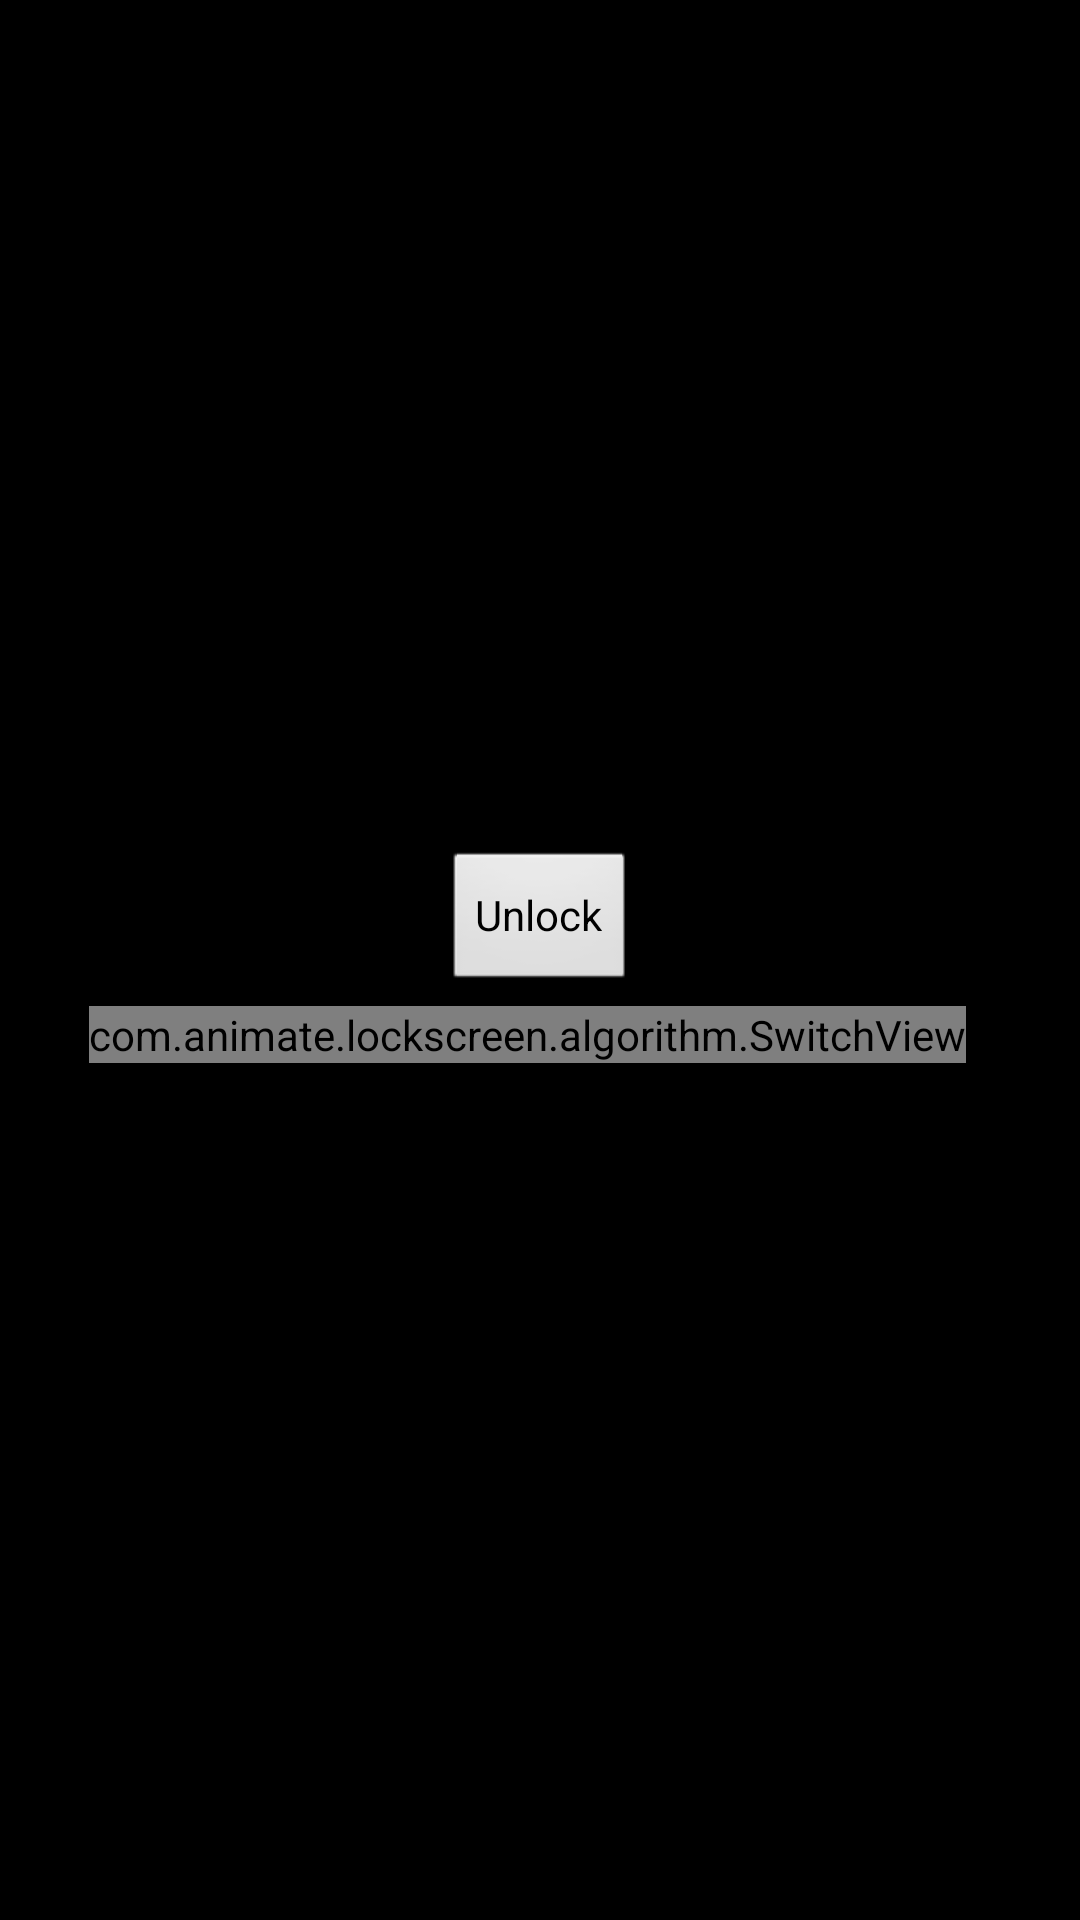

Here is an Android app screen rendered from its layout file. Give the layout XML and the strings, colors and styles it references.
<!-- AndroidManifest.xml: activity theme android:Theme.NoTitleBar.Fullscreen -->
<!-- res/layout/lock_screen.xml -->
<LinearLayout xmlns:android="http://schemas.android.com/apk/res/android"
    xmlns:tools="http://schemas.android.com/tools"
    xmlns:mySwitch="http://schemas.android.com/apk/res-auto"
    android:layout_width="match_parent"
    android:layout_height="match_parent"
    android:gravity="center"
    android:orientation="vertical" >

    <Button
        android:id="@+id/btnUnlock"
        android:layout_width="wrap_content"
        android:layout_height="wrap_content"
        android:text="Unlock" />

    <com.animate.lockscreen.algorithm.SwitchView
        android:id="@+id/switch3"
        style="@style/mySwitchStyle"
        android:layout_width="wrap_content"
        android:layout_height="wrap_content"
        android:layout_marginBottom="2dp"
        android:layout_marginRight="4dp"
        android:layout_marginTop="4dp"
        android:gravity="center"
        mySwitch:textOff=" "
        mySwitch:textOn=" Slide to unlock "
        mySwitch:textOnThumb="false"
        mySwitch:thumb="@drawable/switch_thumb_arrow"
        mySwitch:track="@drawable/switch_track" />

</LinearLayout>
<!-- resources referenced by this layout -->
<resources>
  <style name="mySwitchStyle">
          <item name="track">@drawable/switch_track_green</item>
          <item name="thumb">@drawable/background_fenced</item>
          <item name="switchTextAppearanceAttrib">@style/mySwitchTextAppearance</item>
          <item name="textOn">ON</item>
          <item name="textOff">OFF</item>
          <item name="pushStyle">false</item>
          <item name="textOnThumb">true</item>
          <item name="thumbExtraMovement">0dp</item>
          <item name="thumbTextPadding">6dp</item>
          <item name="trackTextPadding">6dp</item>
          <item name="switchMinWidth">69dp</item>
          <item name="switchMinHeight">36dp</item>
          <item name="switchPadding">6dp</item>
      </style>
  <style name="mySwitchTextAppearance">
          <item name="textColor">#FFeeFFee</item>
          <item name="textColorHighlight">#FFeeFFee</item>
          <item name="textColorHint">#FFeeFFee</item>
          <item name="textColorLink">#FFeeFFee</item>
          <item name="textSize">16sp</item>
          <item name="textStyle">normal</item>
      </style>
</resources>
